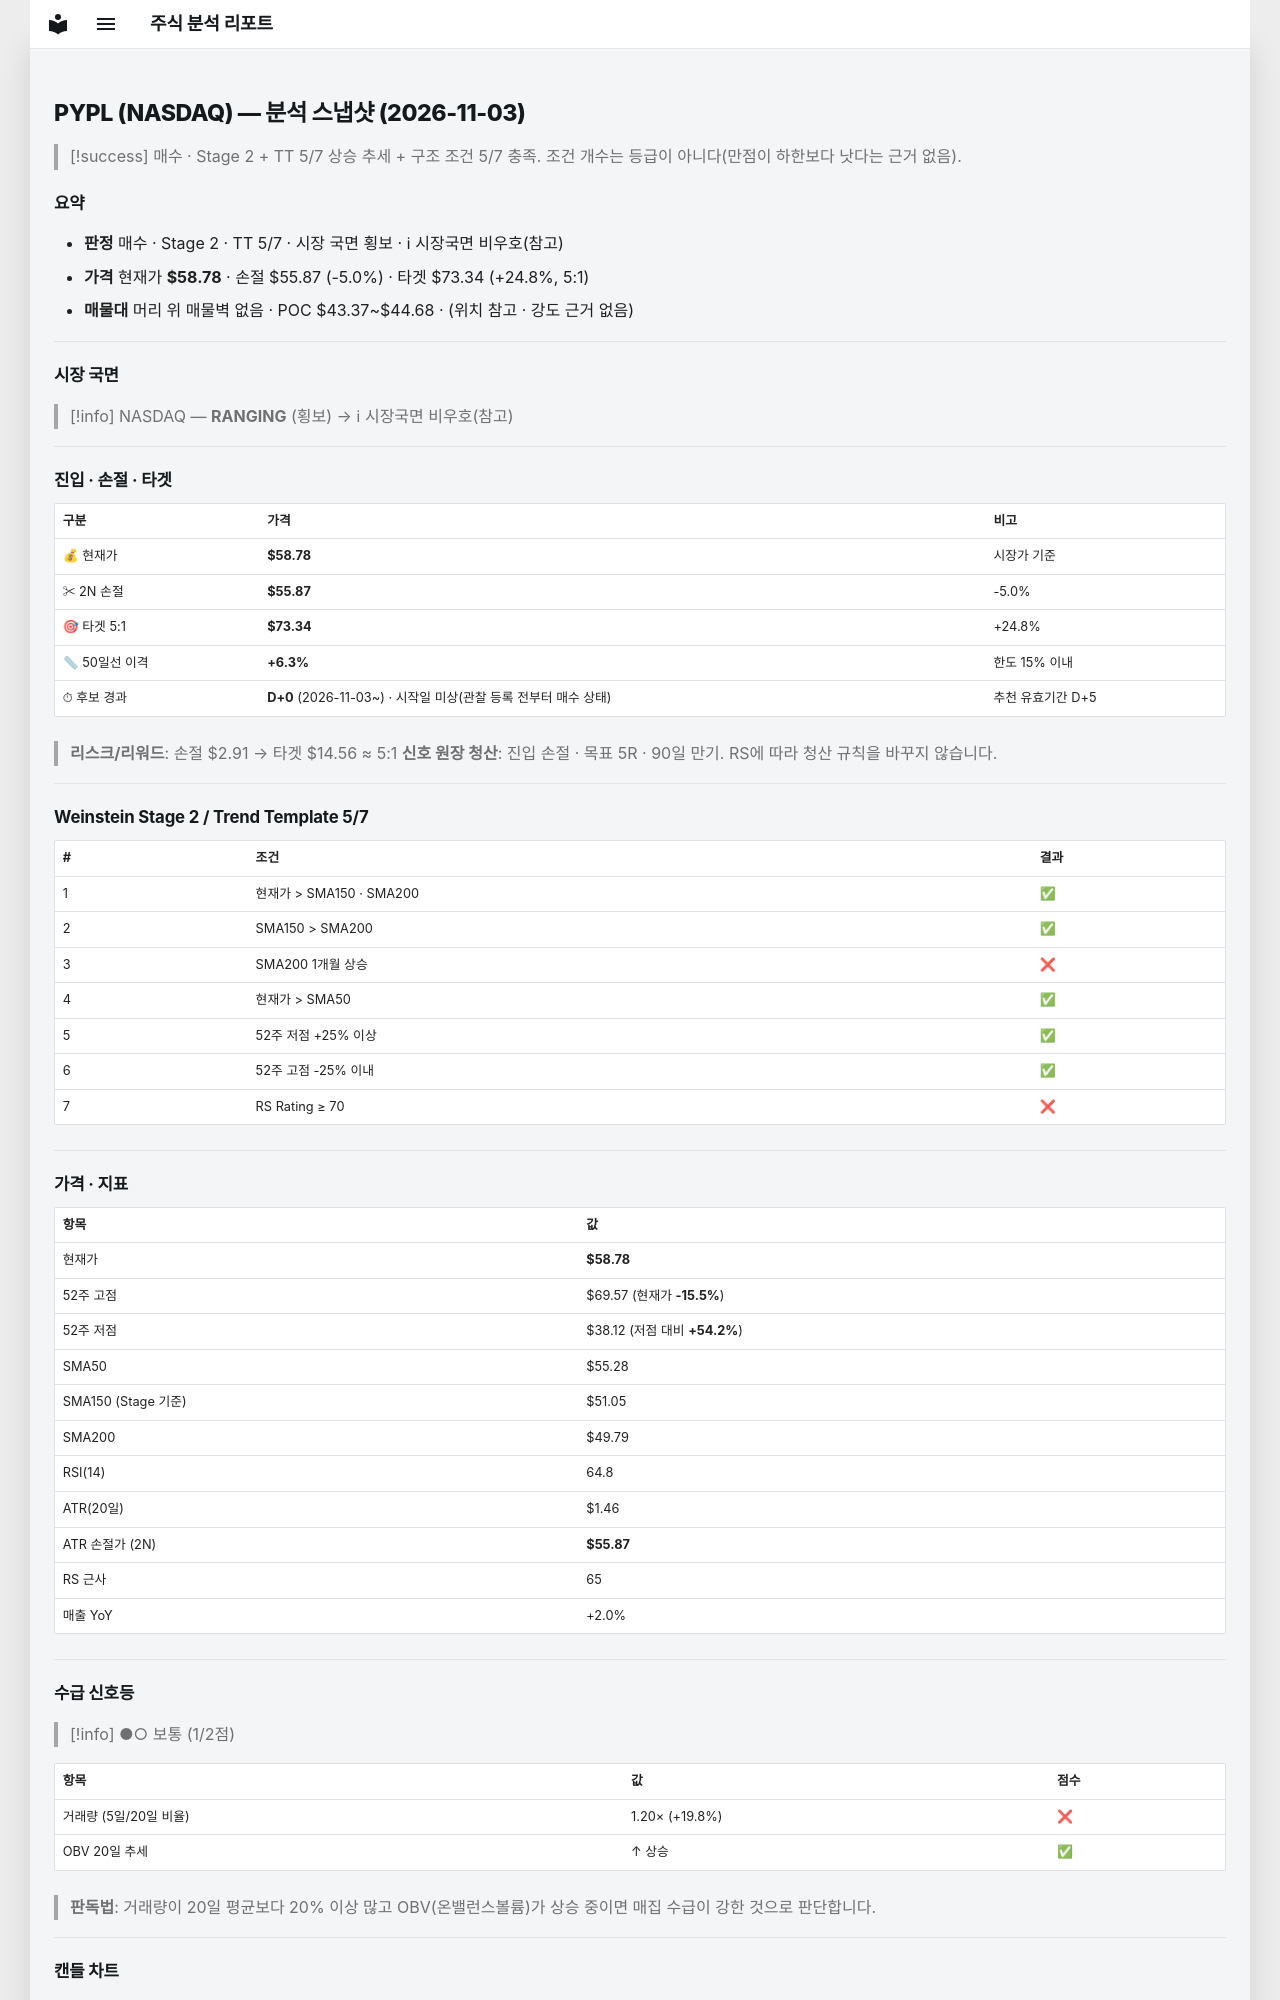

repository: soloandco/stock-reports · page: snapshots/PYPL-2026-11-03/index.html · generator: mkdocs

---
type: analysis-snapshot
title: PYPL 분석 스냅샷
ticker: PYPL
market: NASDAQ
created: 2026-11-03
updated: 2026-11-03
bar-date: 2026-11-02
verdict: 매수관찰
real-rr: 1.30
sma50-gap-pct: 6.3
candidate-days: 0
candidate-since: 2026-11-03
candidate-start-unknown: true
weekly-position: 저항대아래
weekly-overhead-price: 62.58
weekly-overhead-pct: 6.5
stage: 2
trend-template-score: 5
tt-max: 7
ma-set: sma-50-150-200
price: 58.779998779296875
stop-price: 55.867521164459255
market-regime: RANGING
supply-demand-score: 1/2
supply-demand-label: 보통
status: tracking
tags:
  - stock-agent
  - watchlist
  - PYPL
  - analysis
related:
  - "[[analysis-template]]"
---

# PYPL (NASDAQ) — 분석 스냅샷 (2026-11-03)

> [!success] 매수 · Stage 2 + TT 5/7
> 상승 추세 + 구조 조건 5/7 충족. 조건 개수는 등급이 아니다(만점이 하한보다 낫다는 근거 없음).

## 요약

- **판정** 매수 · Stage 2 · TT 5/7 · 시장 국면 횡보 · ℹ 시장국면 비우호(참고)
- **가격** 현재가 **$58.78** · 손절 $55.87 (-5.0%) · 타겟 $73.34 (+24.8%, 5:1)
- **매물대** 머리 위 매물벽 없음 · POC $43.37~$44.68 · (위치 참고 · 강도 근거 없음)

---

## 시장 국면

> [!info] NASDAQ — **RANGING** (횡보) → ℹ 시장국면 비우호(참고)

---

## 진입 · 손절 · 타겟

| 구분 | 가격 | 비고 |
|------|------|------|
| 💰 현재가 | **$58.78** | 시장가 기준 |
| ✂ 2N 손절 | **$55.87** | -5.0% |
| 🎯 타겟 5:1 | **$73.34** | +24.8% |
| 📏 50일선 이격 | **+6.3%** | 한도 15% 이내 |
| ⏱ 후보 경과 | **D+0** (2026-11-03~) · 시작일 미상(관찰 등록 전부터 매수 상태) | 추천 유효기간 D+5 |

> **리스크/리워드**: 손절 $2.91 → 타겟 $14.56 ≈ 5:1
> **신호 원장 청산**: 진입 손절 · 목표 5R · 90일 만기. RS에 따라 청산 규칙을 바꾸지 않습니다.

---

## Weinstein Stage 2 / Trend Template 5/7

| # | 조건 | 결과 |
|---|------|------|
| 1 | 현재가 > SMA150 · SMA200 | ✅ |
| 2 | SMA150 > SMA200 | ✅ |
| 3 | SMA200 1개월 상승 | ❌ |
| 4 | 현재가 > SMA50 | ✅ |
| 5 | 52주 저점 +25% 이상 | ✅ |
| 6 | 52주 고점 -25% 이내 | ✅ |
| 7 | RS Rating ≥ 70 | ❌ |

---

## 가격 · 지표

| 항목 | 값 |
|------|---|
| 현재가 | **$58.78** |
| 52주 고점 | $69.57 (현재가 **-15.5%**) |
| 52주 저점 | $38.12 (저점 대비 **+54.2%**) |
| SMA50 | $55.28 |
| SMA150 (Stage 기준) | $51.05 |
| SMA200 | $49.79 |
| RSI(14) | 64.8 |
| ATR(20일) | $1.46 |
| ATR 손절가 (2N) | **$55.87** |
| RS 근사 | 65 |
| 매출 YoY | +2.0% |

---
## 수급 신호등

> [!info] ●○ 보통 (1/2점)

| 항목 | 값 | 점수 |
|------|------|------|
| 거래량 (5일/20일 비율) | 1.20× (+19.8%) | ❌ |
| OBV 20일 추세 | ↑ 상승 | ✅ |

> **판독법**: 거래량이 20일 평균보다 20% 이상 많고 OBV(온밸런스볼륨)가 상승 중이면 매집 수급이 강한 것으로 판단합니다.

---
